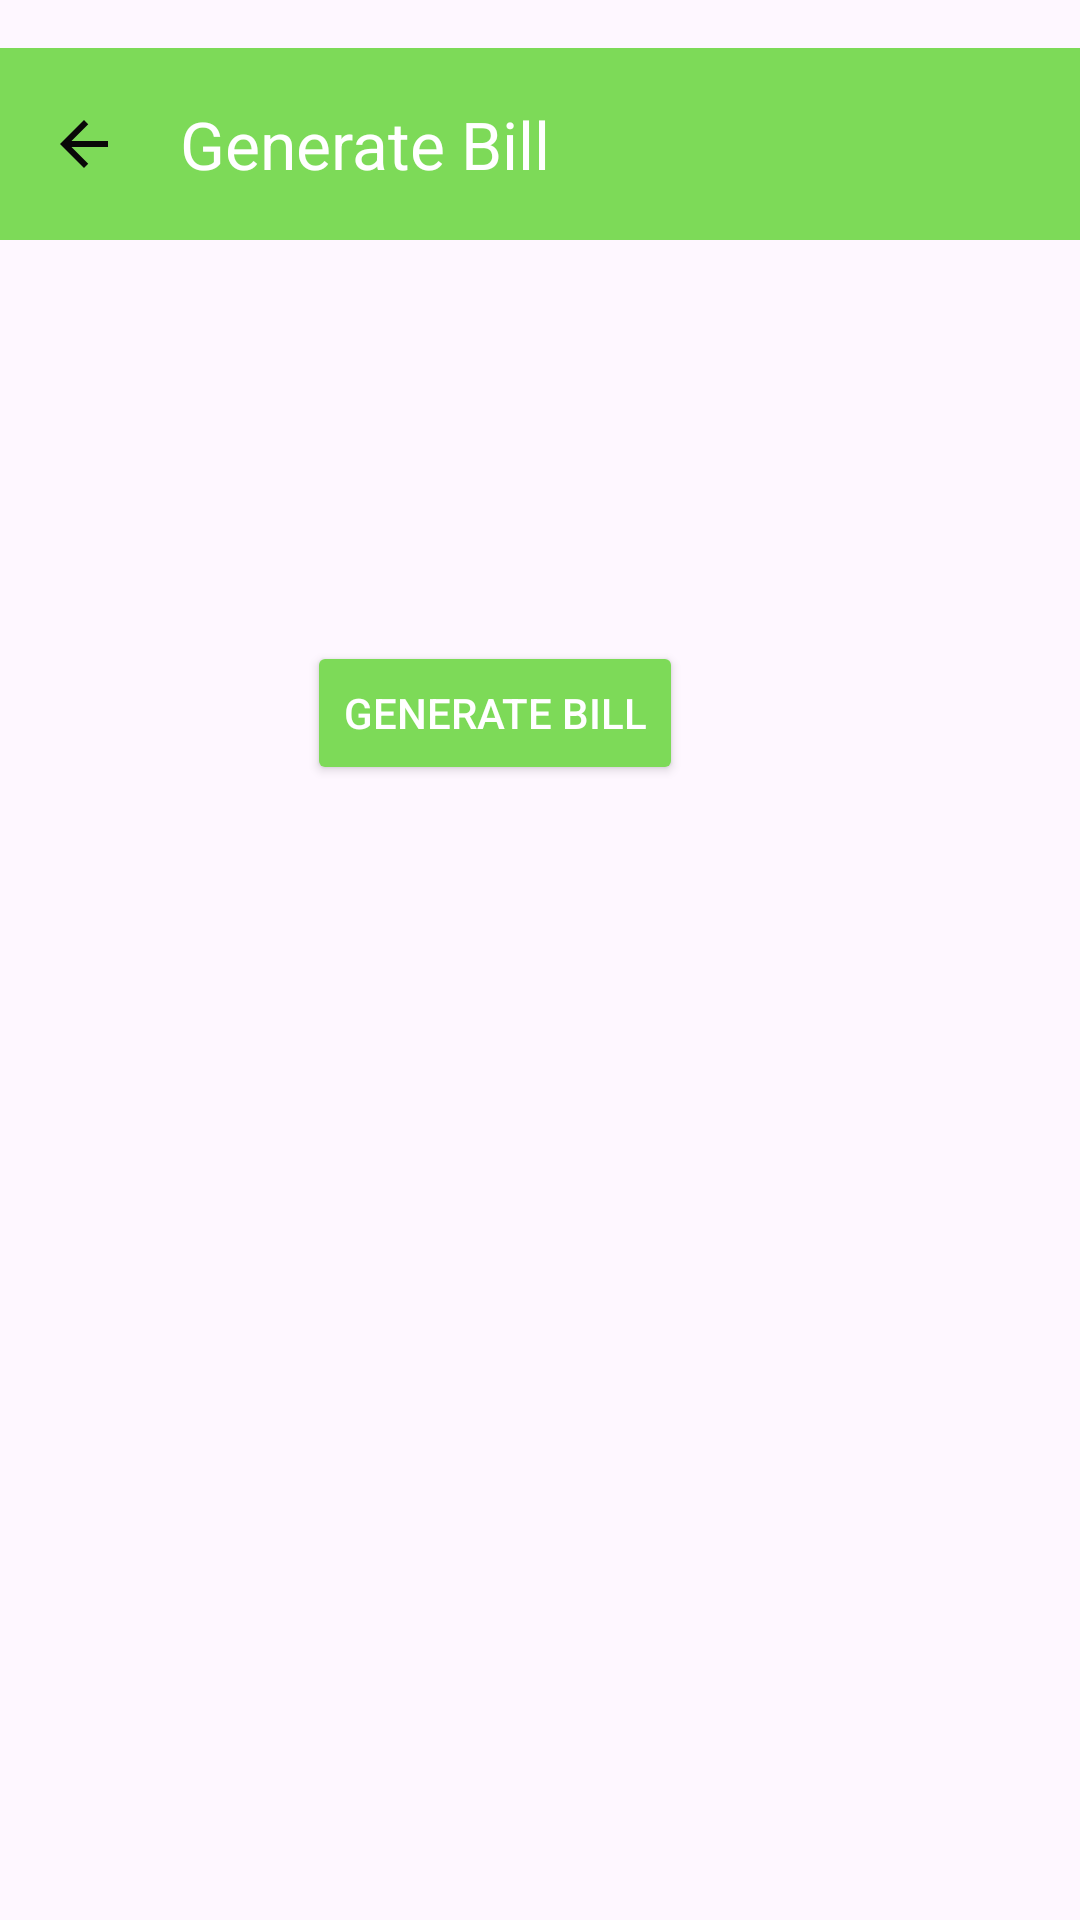

Android layout source for this screen:
<!-- AndroidManifest.xml: application theme Theme.ProjectMEDBILL -->
<!-- res/layout/activity_generate_bill.xml -->
<?xml version="1.0" encoding="utf-8"?>
<androidx.constraintlayout.widget.ConstraintLayout xmlns:android="http://schemas.android.com/apk/res/android"
    xmlns:app="http://schemas.android.com/apk/res-auto"
    xmlns:tools="http://schemas.android.com/tools"
    android:layout_width="match_parent"
    android:layout_height="match_parent"
    tools:context=".GenerateBillActivity">

    
    <androidx.appcompat.widget.Toolbar
        android:id="@+id/toolbar"
        android:layout_width="match_parent"
        android:layout_height="wrap_content"
        app:title="Generate Bill"
        app:navigationIcon="@drawable/baseline_arrow_back_24"
        android:background="?android:attr/colorPrimary"
        app:navigationContentDescription="Back"
        app:titleTextColor="@android:color/white"
        android:elevation="4dp"
        android:layout_marginTop="16dp"
        app:layout_constraintTop_toTopOf="parent"
        app:layout_constraintLeft_toLeftOf="parent"
        app:layout_constraintRight_toRightOf="parent"/>

    
    <androidx.recyclerview.widget.RecyclerView
        android:id="@+id/productsRecyclerView"
        android:layout_width="0dp"
        android:layout_height="0dp"
        app:layout_constraintTop_toBottomOf="@id/toolbar"
        app:layout_constraintLeft_toLeftOf="parent"
        app:layout_constraintRight_toRightOf="parent"
        app:layout_constraintBottom_toTopOf="@id/totalAmountLayout"/>

    
    <LinearLayout
        android:id="@+id/totalAmountLayout"
        android:orientation="horizontal"
        android:padding="16dp"
        android:layout_width="match_parent"
        android:layout_height="wrap_content"
        app:layout_constraintBottom_toTopOf="@id/confirmButton"
        app:layout_constraintLeft_toLeftOf="parent"
        app:layout_constraintRight_toRightOf="parent">

        <TextView
            android:id="@+id/totalAmountLabel"
            android:layout_width="wrap_content"
            android:layout_height="wrap_content"
            android:text="Total Amount: "
            android:textSize="16sp"
            android:layout_marginEnd="8dp" />

        <TextView
            android:id="@+id/totalAmount"
            android:layout_width="wrap_content"
            android:layout_height="wrap_content"
            android:text="₹0.00"
            android:textSize="16sp" />
    </LinearLayout>

    
    <Button
        android:id="@+id/confirmButton"
        android:layout_width="wrap_content"
        android:layout_height="wrap_content"
        android:layout_marginTop="160dp"
        android:backgroundTint="@color/green"
        android:text="Generate Bill"
        android:textColor="@android:color/white"
        app:layout_constraintHorizontal_bias="0.436"
        app:layout_constraintLeft_toLeftOf="parent"
        app:layout_constraintRight_toRightOf="parent"
        app:layout_constraintTop_toBottomOf="@id/totalAmountLayout" />

</androidx.constraintlayout.widget.ConstraintLayout>
<!-- resources referenced by this layout -->
<resources>
  <color name="green">#7DDA58</color>
  <!-- drawable baseline_arrow_back_24 (drawable) -->
  <vector xmlns:android="http://schemas.android.com/apk/res/android" android:autoMirrored="true" android:height="24dp" android:tint="#090808" android:viewportHeight="24" android:viewportWidth="24" android:width="24dp">
        
      <path android:fillColor="@android:color/white" android:pathData="M20,11H7.83l5.59,-5.59L12,4l-8,8 8,8 1.41,-1.41L7.83,13H20v-2z"/>
      
  </vector>
  <style name="Theme.ProjectMEDBILL" parent="Base.Theme.ProjectMEDBILL" />
  <style name="Base.Theme.ProjectMEDBILL" parent="Theme.Material3.DayNight.NoActionBar">
          
          <item name="colorPrimary">@color/green</item> --&gt;
      </style>
</resources>
